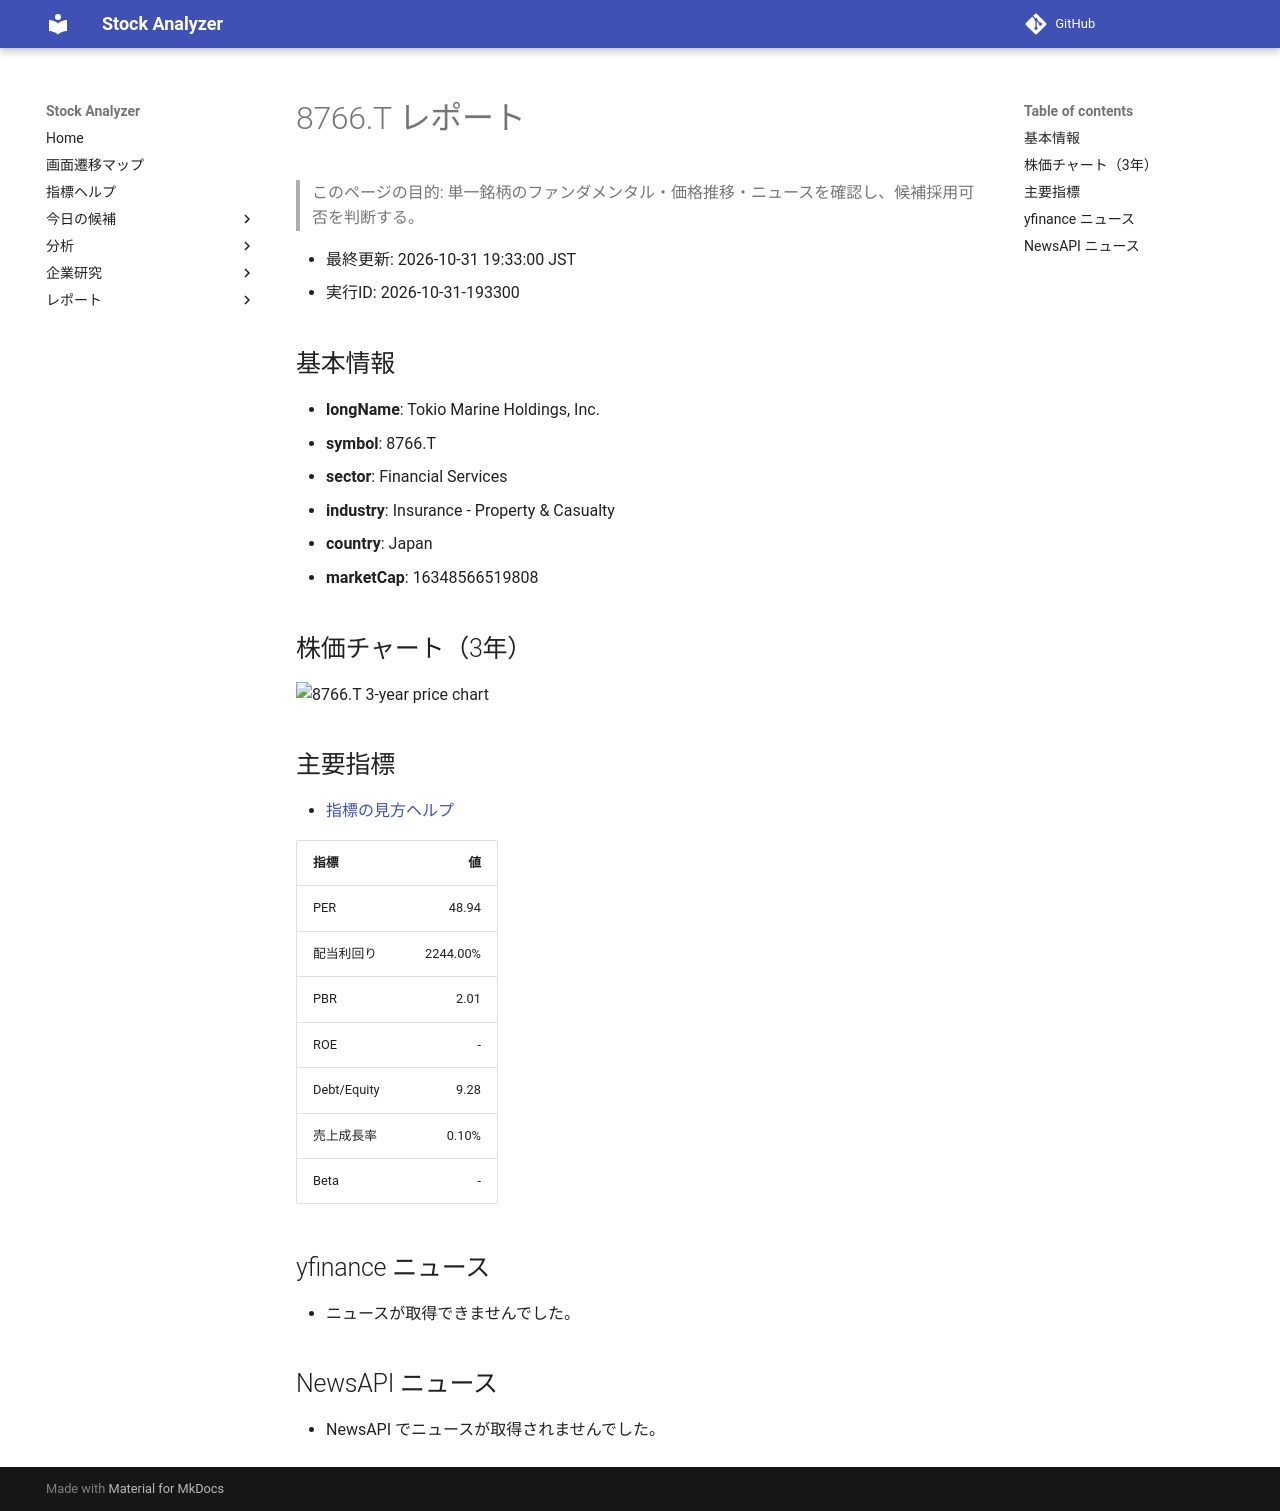

repository: Yumi-note/Making-APP · page: reports/2026-10-31/193300/8766_T/index.html · generator: mkdocs

# 8766.T レポート

> このページの目的: 単一銘柄のファンダメンタル・価格推移・ニュースを確認し、候補採用可否を判断する。

- 最終更新: 2026-10-31 19:33:00 JST
- 実行ID: 2026-10-31-193300

## 基本情報

- **longName**: Tokio Marine Holdings, Inc.
- **symbol**: 8766.T
- **sector**: Financial Services
- **industry**: Insurance - Property & Casualty
- **country**: Japan
- **marketCap**: 16348566519808

## 株価チャート（3年）

![8766.T 3-year price chart](8766_T_3y.png)

## 主要指標

- [指標の見方ヘルプ](../../../../indicators.md)

| 指標 | 値 |
|---|---:|
| PER | 48.94 |
| 配当利回り | 2244.00% |
| PBR | 2.01 |
| ROE | - |
| Debt/Equity | 9.28 |
| 売上成長率 | 0.10% |
| Beta | - |

## yfinance ニュース

- ニュースが取得できませんでした。

## NewsAPI ニュース

- NewsAPI でニュースが取得されませんでした。
